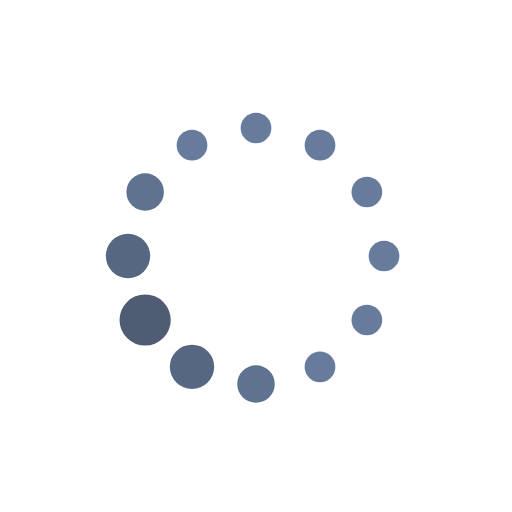
t = 0.00 s
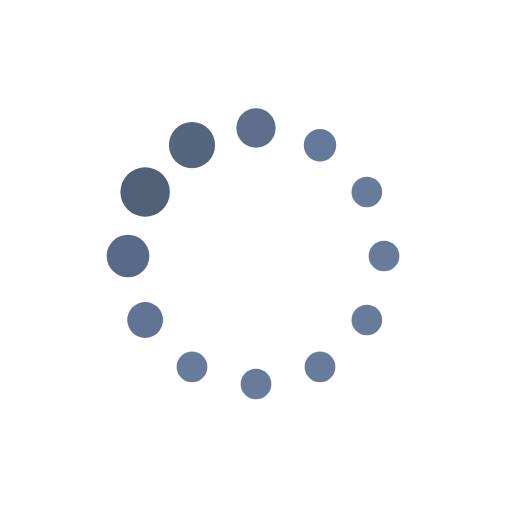
t = 0.19 s
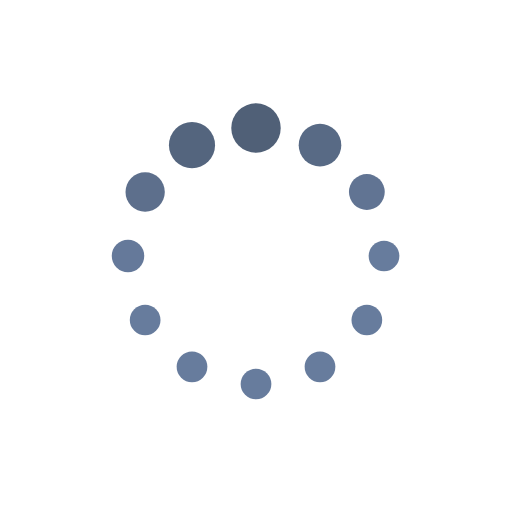
t = 0.31 s
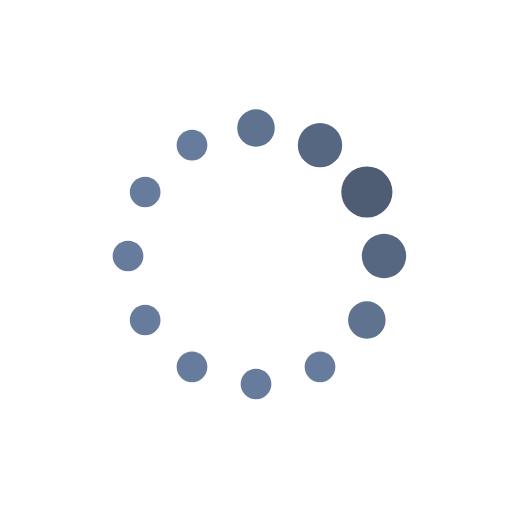
t = 0.50 s
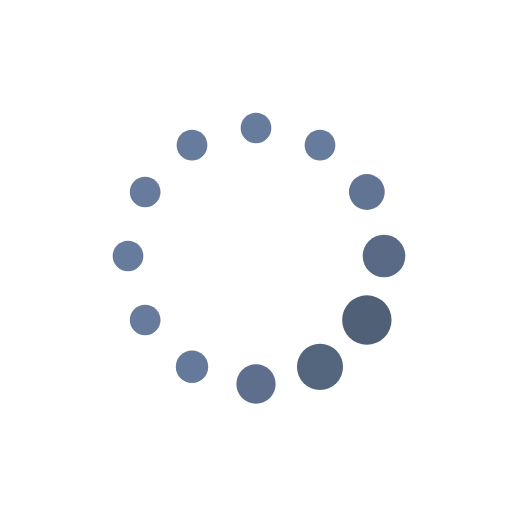
t = 0.69 s
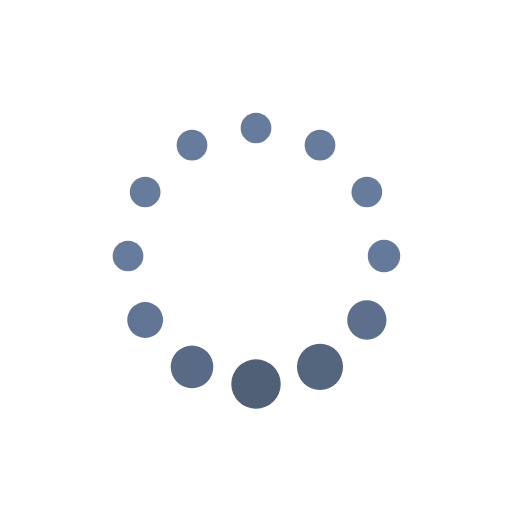
t = 0.81 s

The animated SVG that drew these frames (rendered in a browser with its animation timeline set to each time). Animation: 24 SMIL elements (animate=24); one cycle of 1.00 s, repeats indefinitely.

<svg xmlns="http://www.w3.org/2000/svg" xmlns:xlink="http://www.w3.org/1999/xlink" style="margin: auto; background: rgba(241, 242, 243,0); display: block;" width="200px" height="200px" viewBox="0 0 100 100" preserveAspectRatio="xMidYMid">
<circle cx="75" cy="50" fill="transparent" r="5">
  <animate attributeName="r" values="3;3;5;3;3" times="0;0.1;0.2;0.3;1" dur="1s" repeatCount="indefinite" begin="-0.9166666666666666s"></animate>
  <animate attributeName="fill" values="#677c9d;#677c9d;#4e5d74;#677c9d;#677c9d" repeatCount="indefinite" times="0;0.1;0.2;0.3;1" dur="1s" begin="-0.9166666666666666s"></animate>
</circle><circle cx="71.65063509461098" cy="62.5" fill="#677c9d" r="5">
  <animate attributeName="r" values="3;3;5;3;3" times="0;0.1;0.2;0.3;1" dur="1s" repeatCount="indefinite" begin="-0.8333333333333334s"></animate>
  <animate attributeName="fill" values="#677c9d;#677c9d;#4e5d74;#677c9d;#677c9d" repeatCount="indefinite" times="0;0.1;0.2;0.3;1" dur="1s" begin="-0.8333333333333334s"></animate>
</circle><circle cx="62.5" cy="71.65063509461096" fill="#677c9d" r="5">
  <animate attributeName="r" values="3;3;5;3;3" times="0;0.1;0.2;0.3;1" dur="1s" repeatCount="indefinite" begin="-0.75s"></animate>
  <animate attributeName="fill" values="#677c9d;#677c9d;#4e5d74;#677c9d;#677c9d" repeatCount="indefinite" times="0;0.1;0.2;0.3;1" dur="1s" begin="-0.75s"></animate>
</circle><circle cx="50" cy="75" fill="#677c9d" r="5">
  <animate attributeName="r" values="3;3;5;3;3" times="0;0.1;0.2;0.3;1" dur="1s" repeatCount="indefinite" begin="-0.6666666666666666s"></animate>
  <animate attributeName="fill" values="#677c9d;#677c9d;#4e5d74;#677c9d;#677c9d" repeatCount="indefinite" times="0;0.1;0.2;0.3;1" dur="1s" begin="-0.6666666666666666s"></animate>
</circle><circle cx="37.50000000000001" cy="71.65063509461098" fill="#677c9d" r="5">
  <animate attributeName="r" values="3;3;5;3;3" times="0;0.1;0.2;0.3;1" dur="1s" repeatCount="indefinite" begin="-0.5833333333333334s"></animate>
  <animate attributeName="fill" values="#677c9d;#677c9d;#4e5d74;#677c9d;#677c9d" repeatCount="indefinite" times="0;0.1;0.2;0.3;1" dur="1s" begin="-0.5833333333333334s"></animate>
</circle><circle cx="28.34936490538903" cy="62.5" fill="#677c9d" r="5">
  <animate attributeName="r" values="3;3;5;3;3" times="0;0.1;0.2;0.3;1" dur="1s" repeatCount="indefinite" begin="-0.5s"></animate>
  <animate attributeName="fill" values="#677c9d;#677c9d;#4e5d74;#677c9d;#677c9d" repeatCount="indefinite" times="0;0.1;0.2;0.3;1" dur="1s" begin="-0.5s"></animate>
</circle><circle cx="25" cy="50" fill="#677c9d" r="5">
  <animate attributeName="r" values="3;3;5;3;3" times="0;0.1;0.2;0.3;1" dur="1s" repeatCount="indefinite" begin="-0.4166666666666667s"></animate>
  <animate attributeName="fill" values="#677c9d;#677c9d;#4e5d74;#677c9d;#677c9d" repeatCount="indefinite" times="0;0.1;0.2;0.3;1" dur="1s" begin="-0.4166666666666667s"></animate>
</circle><circle cx="28.34936490538903" cy="37.50000000000001" fill="#677c9d" r="5">
  <animate attributeName="r" values="3;3;5;3;3" times="0;0.1;0.2;0.3;1" dur="1s" repeatCount="indefinite" begin="-0.3333333333333333s"></animate>
  <animate attributeName="fill" values="#677c9d;#677c9d;#4e5d74;#677c9d;#677c9d" repeatCount="indefinite" times="0;0.1;0.2;0.3;1" dur="1s" begin="-0.3333333333333333s"></animate>
</circle><circle cx="37.499999999999986" cy="28.349364905389038" fill="#677c9d" r="5">
  <animate attributeName="r" values="3;3;5;3;3" times="0;0.1;0.2;0.3;1" dur="1s" repeatCount="indefinite" begin="-0.25s"></animate>
  <animate attributeName="fill" values="#677c9d;#677c9d;#4e5d74;#677c9d;#677c9d" repeatCount="indefinite" times="0;0.1;0.2;0.3;1" dur="1s" begin="-0.25s"></animate>
</circle><circle cx="49.99999999999999" cy="25" fill="#677c9d" r="5">
  <animate attributeName="r" values="3;3;5;3;3" times="0;0.1;0.2;0.3;1" dur="1s" repeatCount="indefinite" begin="-0.16666666666666666s"></animate>
  <animate attributeName="fill" values="#677c9d;#677c9d;#4e5d74;#677c9d;#677c9d" repeatCount="indefinite" times="0;0.1;0.2;0.3;1" dur="1s" begin="-0.16666666666666666s"></animate>
</circle><circle cx="62.5" cy="28.349364905389034" fill="#677c9d" r="5">
  <animate attributeName="r" values="3;3;5;3;3" times="0;0.1;0.2;0.3;1" dur="1s" repeatCount="indefinite" begin="-0.08333333333333333s"></animate>
  <animate attributeName="fill" values="#677c9d;#677c9d;#4e5d74;#677c9d;#677c9d" repeatCount="indefinite" times="0;0.1;0.2;0.3;1" dur="1s" begin="-0.08333333333333333s"></animate>
</circle><circle cx="71.65063509461096" cy="37.499999999999986" fill="#677c9d" r="5">
  <animate attributeName="r" values="3;3;5;3;3" times="0;0.1;0.2;0.3;1" dur="1s" repeatCount="indefinite" begin="0s"></animate>
  <animate attributeName="fill" values="#677c9d;#677c9d;#4e5d74;#677c9d;#677c9d" repeatCount="indefinite" times="0;0.1;0.2;0.3;1" dur="1s" begin="0s"></animate>
</circle>
</svg>
